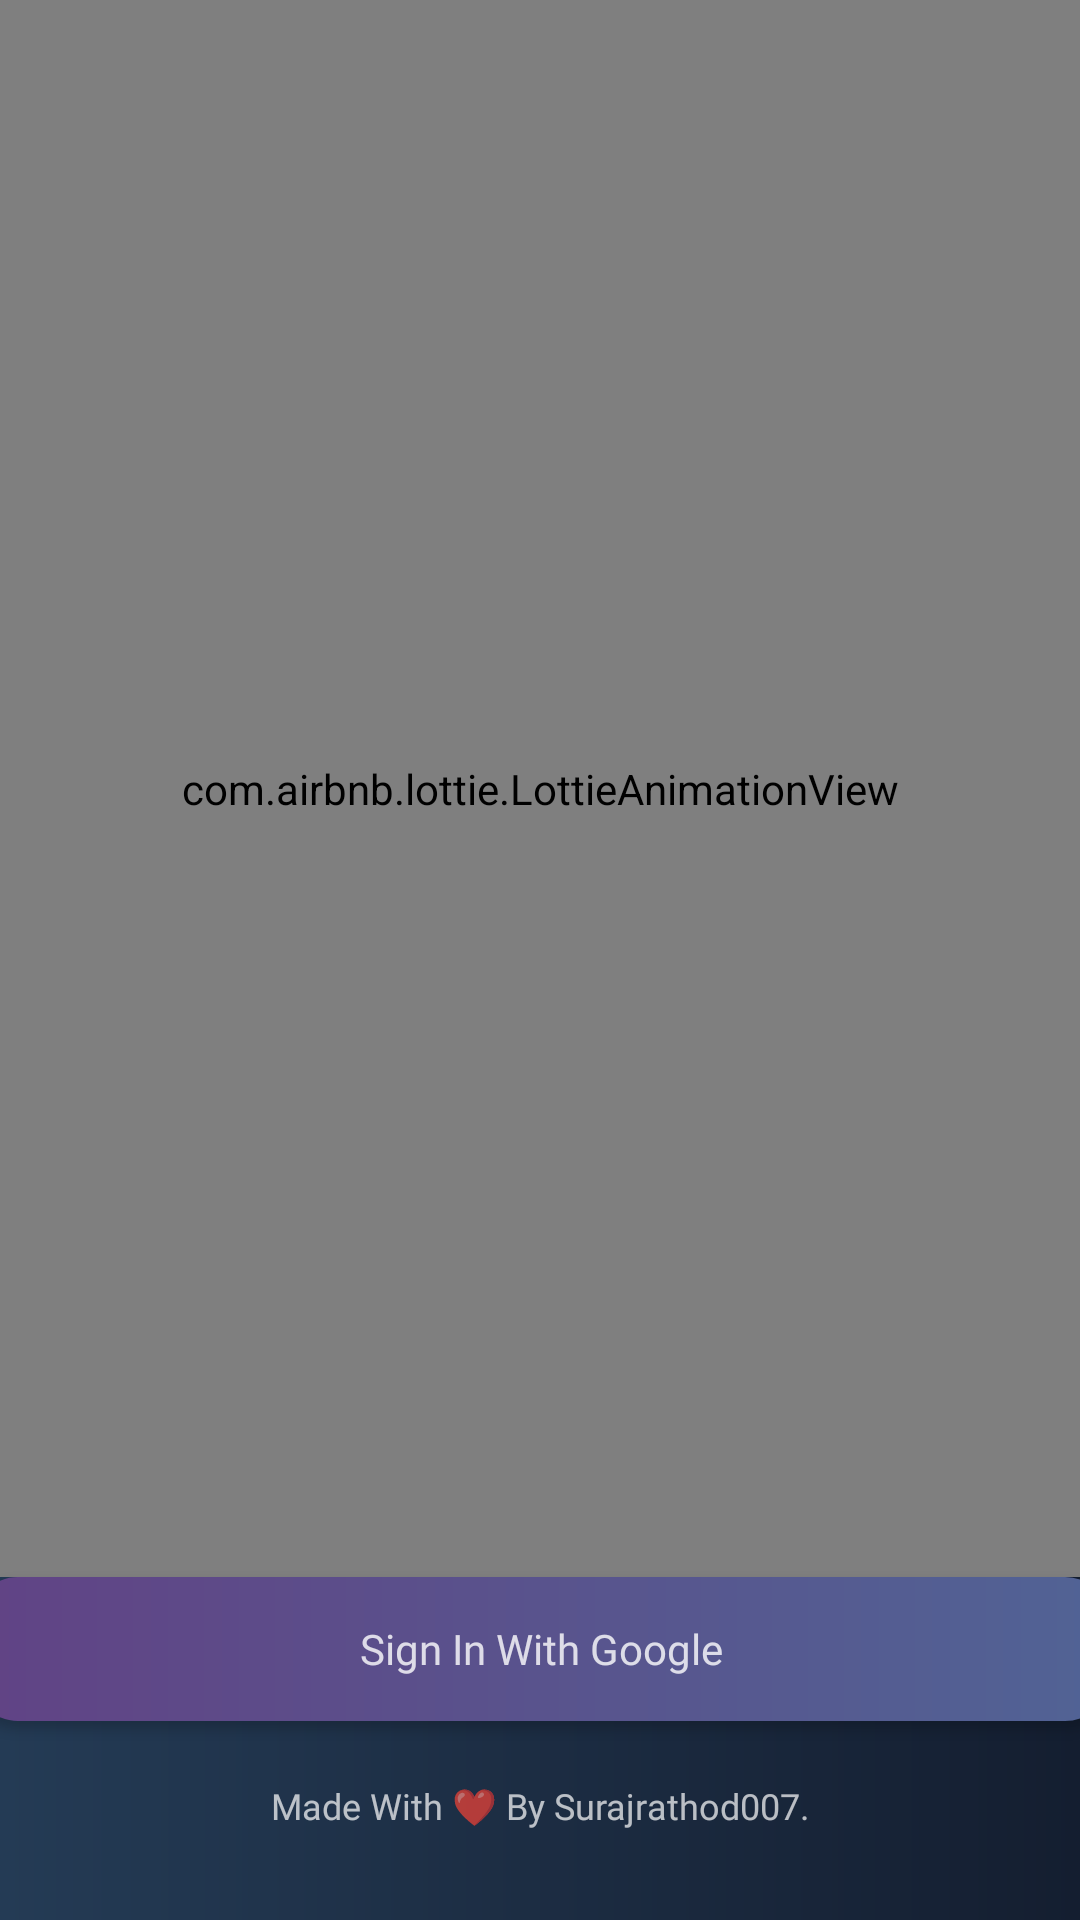

Android layout source for this screen:
<!-- AndroidManifest.xml: activity theme Theme.AppCompat.Light.NoActionBar -->
<!-- res/layout/activity_sign_in.xml -->
<?xml version="1.0" encoding="utf-8"?>
<androidx.constraintlayout.widget.ConstraintLayout xmlns:android="http://schemas.android.com/apk/res/android"
    xmlns:app="http://schemas.android.com/apk/res-auto"
    xmlns:tools="http://schemas.android.com/tools"
    android:layout_width="match_parent"
    android:layout_height="match_parent"
    android:background="@drawable/activity_bg"
    tools:context=".SignInActivity">


    <com.airbnb.lottie.LottieAnimationView

        android:id="@+id/animatioView"
        android:layout_width="0dp"
        android:layout_height="0dp"
        android:clickable="true"
        app:layout_constraintBottom_toTopOf="@id/signInButton"
        app:layout_constraintEnd_toEndOf="parent"
        app:layout_constraintStart_toStartOf="parent"
        app:layout_constraintTop_toTopOf="parent"

        app:lottie_autoPlay="true"
        app:lottie_loop="true"
        app:lottie_rawRes="@raw/bot_sign_animation" />

    <ProgressBar

        android:id="@+id/progressBar"
        android:layout_width="wrap_content"
        android:layout_height="wrap_content"
        android:visibility="visible"
        app:layout_constraintBottom_toBottomOf="parent"
        app:layout_constraintEnd_toEndOf="parent"
        app:layout_constraintStart_toStartOf="parent"
        app:layout_constraintTop_toTopOf="parent" />

    <androidx.appcompat.widget.AppCompatButton

        android:fontFamily="@font/jost_medium"
        android:id="@+id/signInButton"
        android:layout_width="379dp"
        android:layout_height="48dp"
        android:layout_marginTop="204dp"
        android:background="@drawable/button_bg"
        android:foreground="?attr/selectableItemBackgroundBorderless"
        android:text="Sign In With Google"
        android:textAllCaps="false"
        android:textColor="#CCFFFFFF"
        android:visibility="visible"
        android:layout_marginBottom="20dp"
        app:layout_constraintBottom_toTopOf="@+id/textView"
        app:layout_constraintEnd_toEndOf="parent"
        app:layout_constraintStart_toStartOf="parent"
         />

    <TextView
        android:textSize="12dp"
        android:fontFamily="@font/sacramento_regular"
        android:textColor="#B3FFFFFF"
        android:id="@+id/textView"
        android:layout_width="wrap_content"
        android:layout_height="wrap_content"
        android:layout_marginBottom="30dp"
        android:text="@string/copyright_text"
        app:layout_constraintBottom_toBottomOf="parent"
        app:layout_constraintEnd_toEndOf="parent"
        app:layout_constraintStart_toStartOf="parent" />
</androidx.constraintlayout.widget.ConstraintLayout>
<!-- resources referenced by this layout -->
<resources>
  <!-- drawable activity_bg (drawable) -->
  <?xml version="1.0" encoding="utf-8"?>
  <shape xmlns:android="http://schemas.android.com/apk/res/android" android:shape="rectangle">
  
      <gradient android:startColor="@color/status_bar_color_1" android:endColor="@color/status_bar_color_2" android:type="linear"/>
  
  </shape>
  <!-- drawable button_bg (drawable) -->
  <?xml version="1.0" encoding="utf-8"?>
  <shape xmlns:android="http://schemas.android.com/apk/res/android"
      android:shape="rectangle">
      <gradient android:startColor="#614385" android:endColor="#516395"/>
      <corners android:radius="15dp"/>
  
  
  </shape>
  <string name="copyright_text">Made With ❤ By Surajrathod007.</string>
  <color name="status_bar_color_1">#243b55</color>
  <color name="status_bar_color_2">#141e30</color>
</resources>
